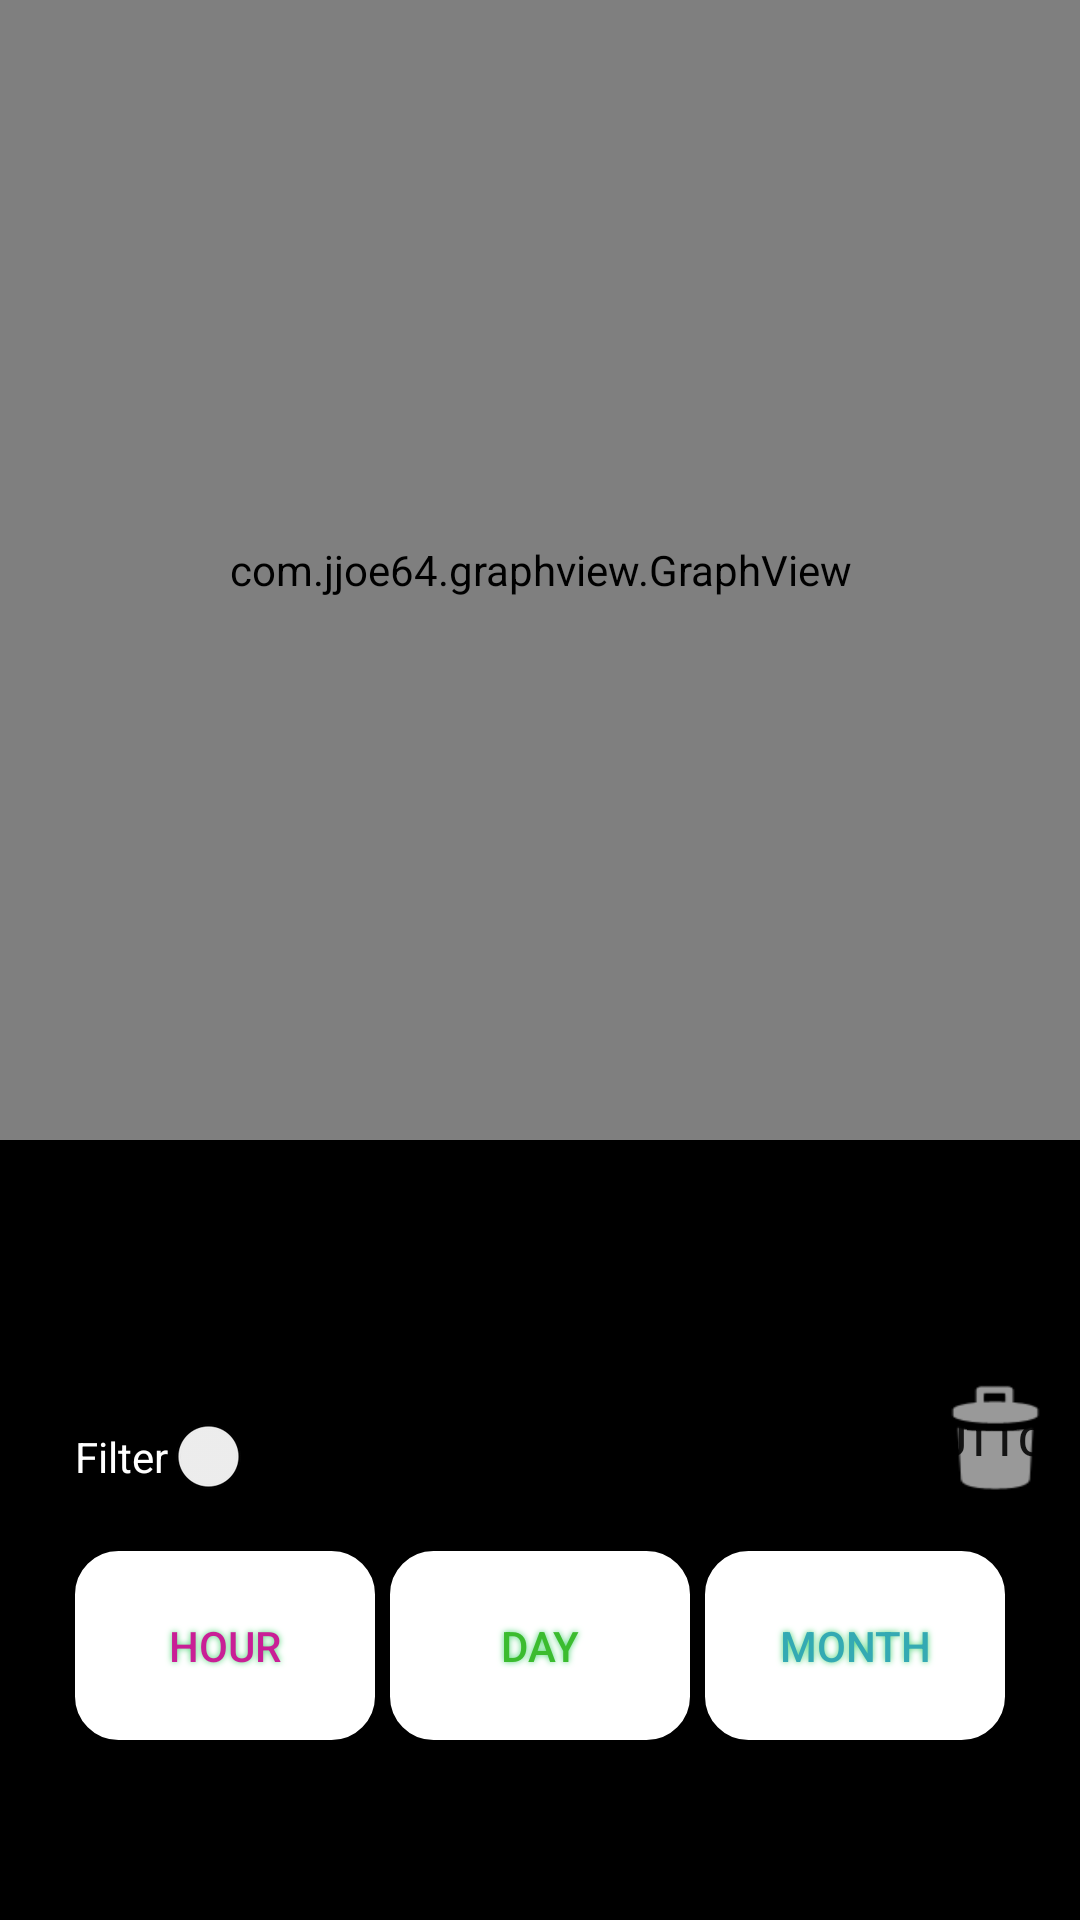

Android layout source for this screen:
<!-- AndroidManifest.xml: application theme AppTheme -->
<!-- res/layout/activity_heart_rate.xml -->
<?xml version="1.0" encoding="utf-8"?>
<RelativeLayout android:layout_width="match_parent"
    android:layout_height="match_parent"
    xmlns:app="http://schemas.android.com/apk/res-auto"
    android:background="#FF000000"
    xmlns:android="http://schemas.android.com/apk/res/android"
    xmlns:tools="http://schemas.android.com/tools">

    <Button
        android:id="@+id/hourHRButt"
        android:layout_width="100dp"
        android:layout_height="63dp"
        android:layout_alignParentStart="true"
        android:layout_alignTop="@+id/dayHRButt"
        android:layout_marginStart="25dp"
        android:layout_marginBottom="60dp"
        android:background = "@drawable/pagebtn"
        android:backgroundTint="#FFFFFF"
        android:textColor="#c91f96"
        android:shadowColor="#4CD475"
        android:shadowDx="0"
        android:shadowDy="0"
        android:shadowRadius="5"
        android:text="Hour" />

    <Button
        android:id="@+id/dayHRButt"
        android:layout_width="100dp"
        android:layout_height="63dp"
        android:layout_alignTop="@+id/monthHRButt"
        android:layout_centerHorizontal="true"
        android:layout_marginBottom="60dp"
        android:background = "@drawable/pagebtn"
        android:backgroundTint="#FFFFFF"
        android:textColor="#3bbc2f"
        android:shadowColor="#4CD475"
        android:shadowDx="0"
        android:shadowDy="0"
        android:shadowRadius="5"
        android:text="Day" />

    <Button
        android:id="@+id/monthHRButt"
        android:layout_width="100dp"
        android:layout_height="63dp"
        android:layout_alignParentBottom="true"
        android:layout_alignParentEnd="true"
        android:layout_marginBottom="60dp"
        android:layout_marginEnd="25dp"
        android:background = "@drawable/pagebtn"
        android:backgroundTint="#FFFFFF"
        android:textColor="#34aab3"
        android:shadowColor="#4CD475"
        android:shadowDx="0"
        android:shadowDy="0"
        android:shadowRadius="5"
        android:text="Month" />

    <com.jjoe64.graphview.GraphView
        android:id="@+id/myGraph"
        app:seriesColor = "#ffffff"
        android:layout_width="match_parent"
        android:layout_height="380dp" />

    <Switch
        android:id="@+id/switch2"
        android:layout_width="wrap_content"
        android:layout_height="wrap_content"
        android:layout_alignParentBottom="true"
        android:layout_alignStart="@+id/hourHRButt"
        android:layout_marginBottom="141dp"
        android:textColor="#ffffff"
        android:text="Filter" />

    <Button
        android:id="@+id/trash"
        android:layout_width="57dp"
        android:layout_height="wrap_content"
        android:layout_alignParentBottom="true"
        android:layout_alignParentEnd="true"
        android:layout_marginBottom="136dp"
        android:background="@android:drawable/ic_menu_delete"
        android:text="Button" />

</RelativeLayout>
<!-- resources referenced by this layout -->
<resources>
  <!-- drawable pagebtn (drawable) -->
  <?xml version="1.0" encoding="utf-8"?>
  <shape xmlns:android="http://schemas.android.com/apk/res/android" android:shape="rectangle" >
      <corners
          android:radius="13dp"
          />
      <gradient
          android:angle="45"
          android:centerX="35%"
          android:centerColor="#0F0F0F"
          android:startColor="#E8E22E"
          android:endColor="#D1D1D1"
          android:type="linear"
          />
      <padding
          android:left="0dp"
          android:top="0dp"
          android:right="0dp"
          android:bottom="0dp"
          />
      <size
          android:width="191dp"
          android:height="77dp"
          />
      <stroke
          android:width="3dp"
          android:color="#A8BFB4"
          />
  </shape>
  <style name="AppTheme" parent="Theme.AppCompat.Light.DarkActionBar">
          
          <item name="colorPrimary">#FFD700</item>
  
      </style>
</resources>
